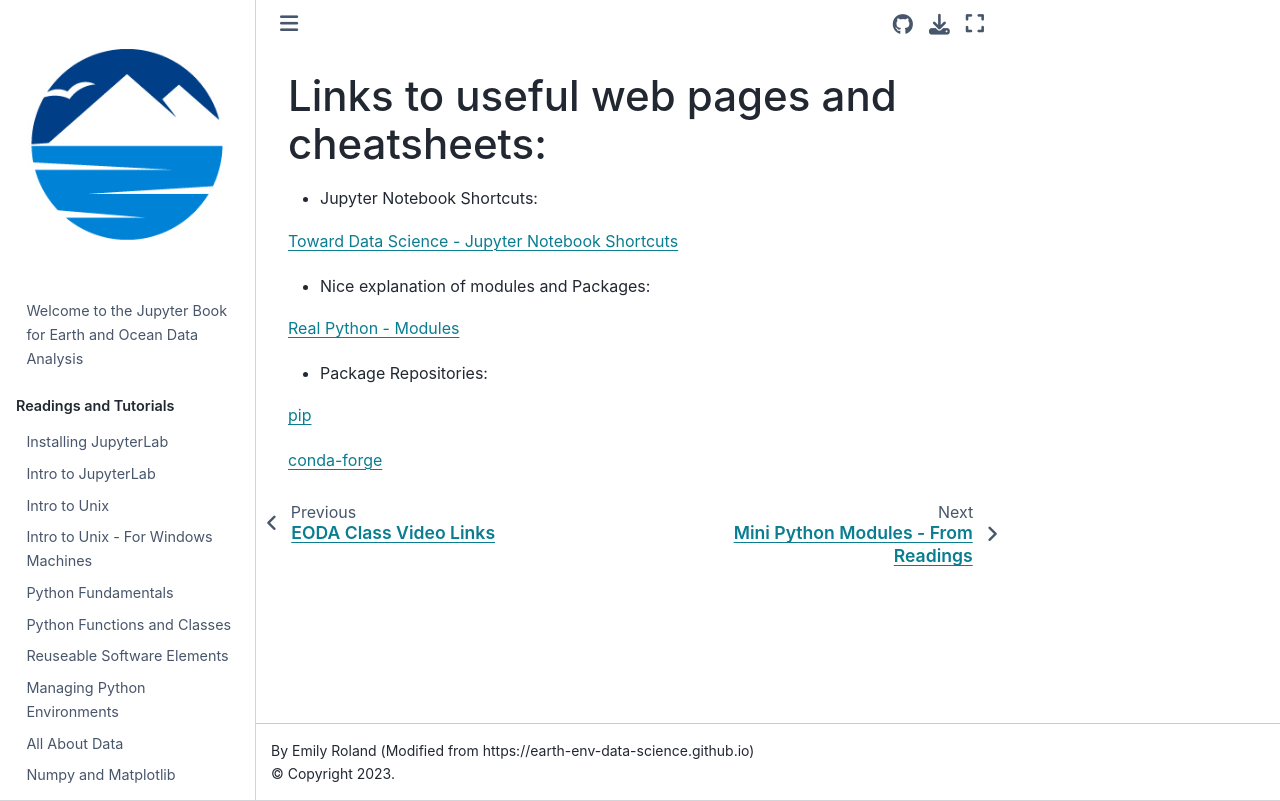

repository: eoda-macs401/earth_ocean_data_analysis · page: Pages/cheat_sheets.html · generator: jekyll

## Links to useful web pages and cheatsheets:

- Jupyter Notebook Shortcuts:

[Toward Data Science - Jupyter Notebook Shortcuts](https://towardsdatascience.com/jypyter-notebook-shortcuts-bf0101a98330)

- Nice explanation of modules and Packages:

[Real Python - Modules](https://docs.python.org/3/tutorial/modules.html)

- Package Repositories:

[pip](https://pypi.org/)

[conda-forge](https://conda-forge.org/)
